Run: headless pygame with SDL's dummy video driver; simulated clock (each Clock.tick advances the game by its frame time, no real sleeping); random seed 0; keys injected as events and as key.get_pressed() state; no mouse input.
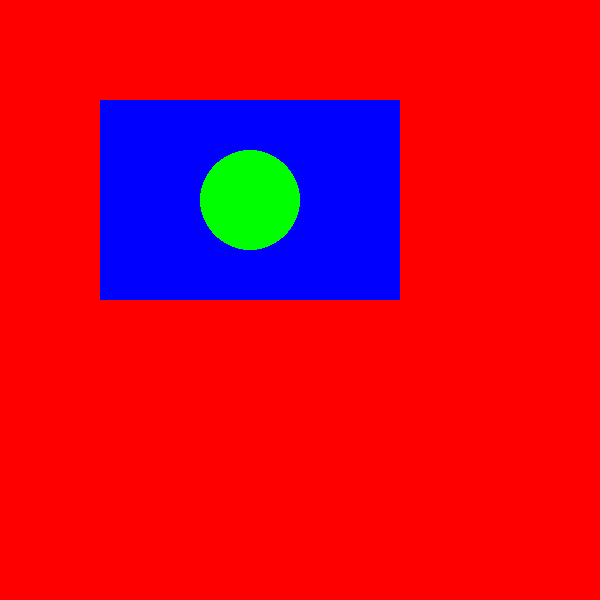
Frame 1 of 4 · flips 1–60 · no input
Frame 2 of 4 · flips 61–180 · tapped SPACE, RETURN · held RIGHT (→), D · screen unchanged from frame 1, image omitted
Frame 3 of 4 · flips 181–300 · held DOWN (↓), S · screen unchanged from frame 2, image omitted
Frame 4 of 4 · flips 301–420 · held LEFT (←), A, UP (↑), W · screen unchanged from frame 3, image omitted

The pygame program that drew these frames:


import pygame as pg

pg.init()
WIDTH,HEIGHT = 600,600
screen = pg.display.set_mode((WIDTH, HEIGHT))
clock = pg.time.Clock()

surface = pg.Surface((300, 200))

running = True
while running:
    clock.tick(60)
    for event in pg.event.get():
        if event.type == pg.QUIT:
            running = False

    screen.fill((255,0,0))
    surface.fill((0, 0, 255))

    pg.draw.circle(surface,(0,255,0),
                   (150,100),50)

    screen.blit(surface,(100,100))

    pg.display.update()

pg.quit()
